pico-8 play session: no input (idle), after a click and taps of 🅾, ❎, 🅾+❎, 🅾 in the second before t = 0

[t = 1 s] idle ~1s (no d-pad/buttons)
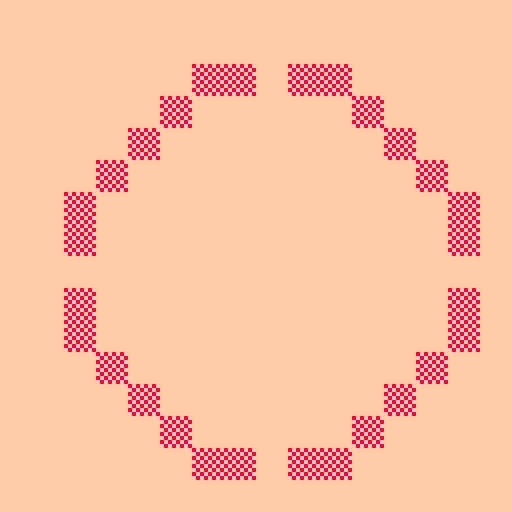

pico-8 cartridge
version 32
__lua__
function _init()
 printh("....")
 ping2({},8,8,
  function(unit,x,y)
   --printh(t().." > "..x..","..y)
   mset(x,y,1)   
   cls(15)map(0,0,0,0,32,32)flip()
  end,
 6)
end

function _update()
end

function _draw()
 cls(15)
 map(0,0,0,0,32,32)
end

function ping2(unit,mx,my,func,max_dist,skip_yield)
 cls(15)flip()

--for r=0,max_dist do
r=max_dist

	x=0
	y=r
 d=1.25-r
 while x<y do
  if d<0 then
   d=d+2*x+3
   x+=1
  else
   d=d+2*(x-y)+5
   x+=1
   y-=1
  end  
  printh("d="..d.." x="..x)
  map()flip()
  mset(mx-x,my+y,1)  
  map()flip()
  mset(mx+x,my+y,1)
  map()flip()
  mset(mx-x,my-y,1)
  map()flip()
  mset(mx+x,my-y,1)
  map()flip()
  mset(mx+y,my-x,1)
  map()flip()
  mset(mx+y,my+x,1)
  map()flip()
  mset(mx-y,my-x,1)
  map()flip()
  mset(mx-y,my+x,1)
  map()flip()
--  if(r==1)stop()
  end
--end
end

function ping(unit,x,y,func,max_dist,skip_yield)
 for t=0,max_dist or 1,.04 do
 	local xx,yy=mid(flr(x+t*cos(t)),61),mid(flr(y+t*sin(t)),61)
		if (func(unit,xx,yy)) return xx,yy
  -- give others a chance!  
  --if (not skip_yield) yield()  -- (better perf for unit updates, but causes pauses on start/deploy harvester)  
 end
end
__gfx__
00000000808080800000000000000000000000000000000000000000000000000000000000000000000000000000000000000000000000000000000000000000
00000000080808080000000000000000000000000000000000000000000000000000000000000000000000000000000000000000000000000000000000000000
00700700808080800000000000000000000000000000000000000000000000000000000000000000000000000000000000000000000000000000000000000000
00077000080808080000000000000000000000000000000000000000000000000000000000000000000000000000000000000000000000000000000000000000
00077000808080800000000000000000000000000000000000000000000000000000000000000000000000000000000000000000000000000000000000000000
00700700080808080000000000000000000000000000000000000000000000000000000000000000000000000000000000000000000000000000000000000000
00000000808080800000000000000000000000000000000000000000000000000000000000000000000000000000000000000000000000000000000000000000
00000000080808080000000000000000000000000000000000000000000000000000000000000000000000000000000000000000000000000000000000000000
